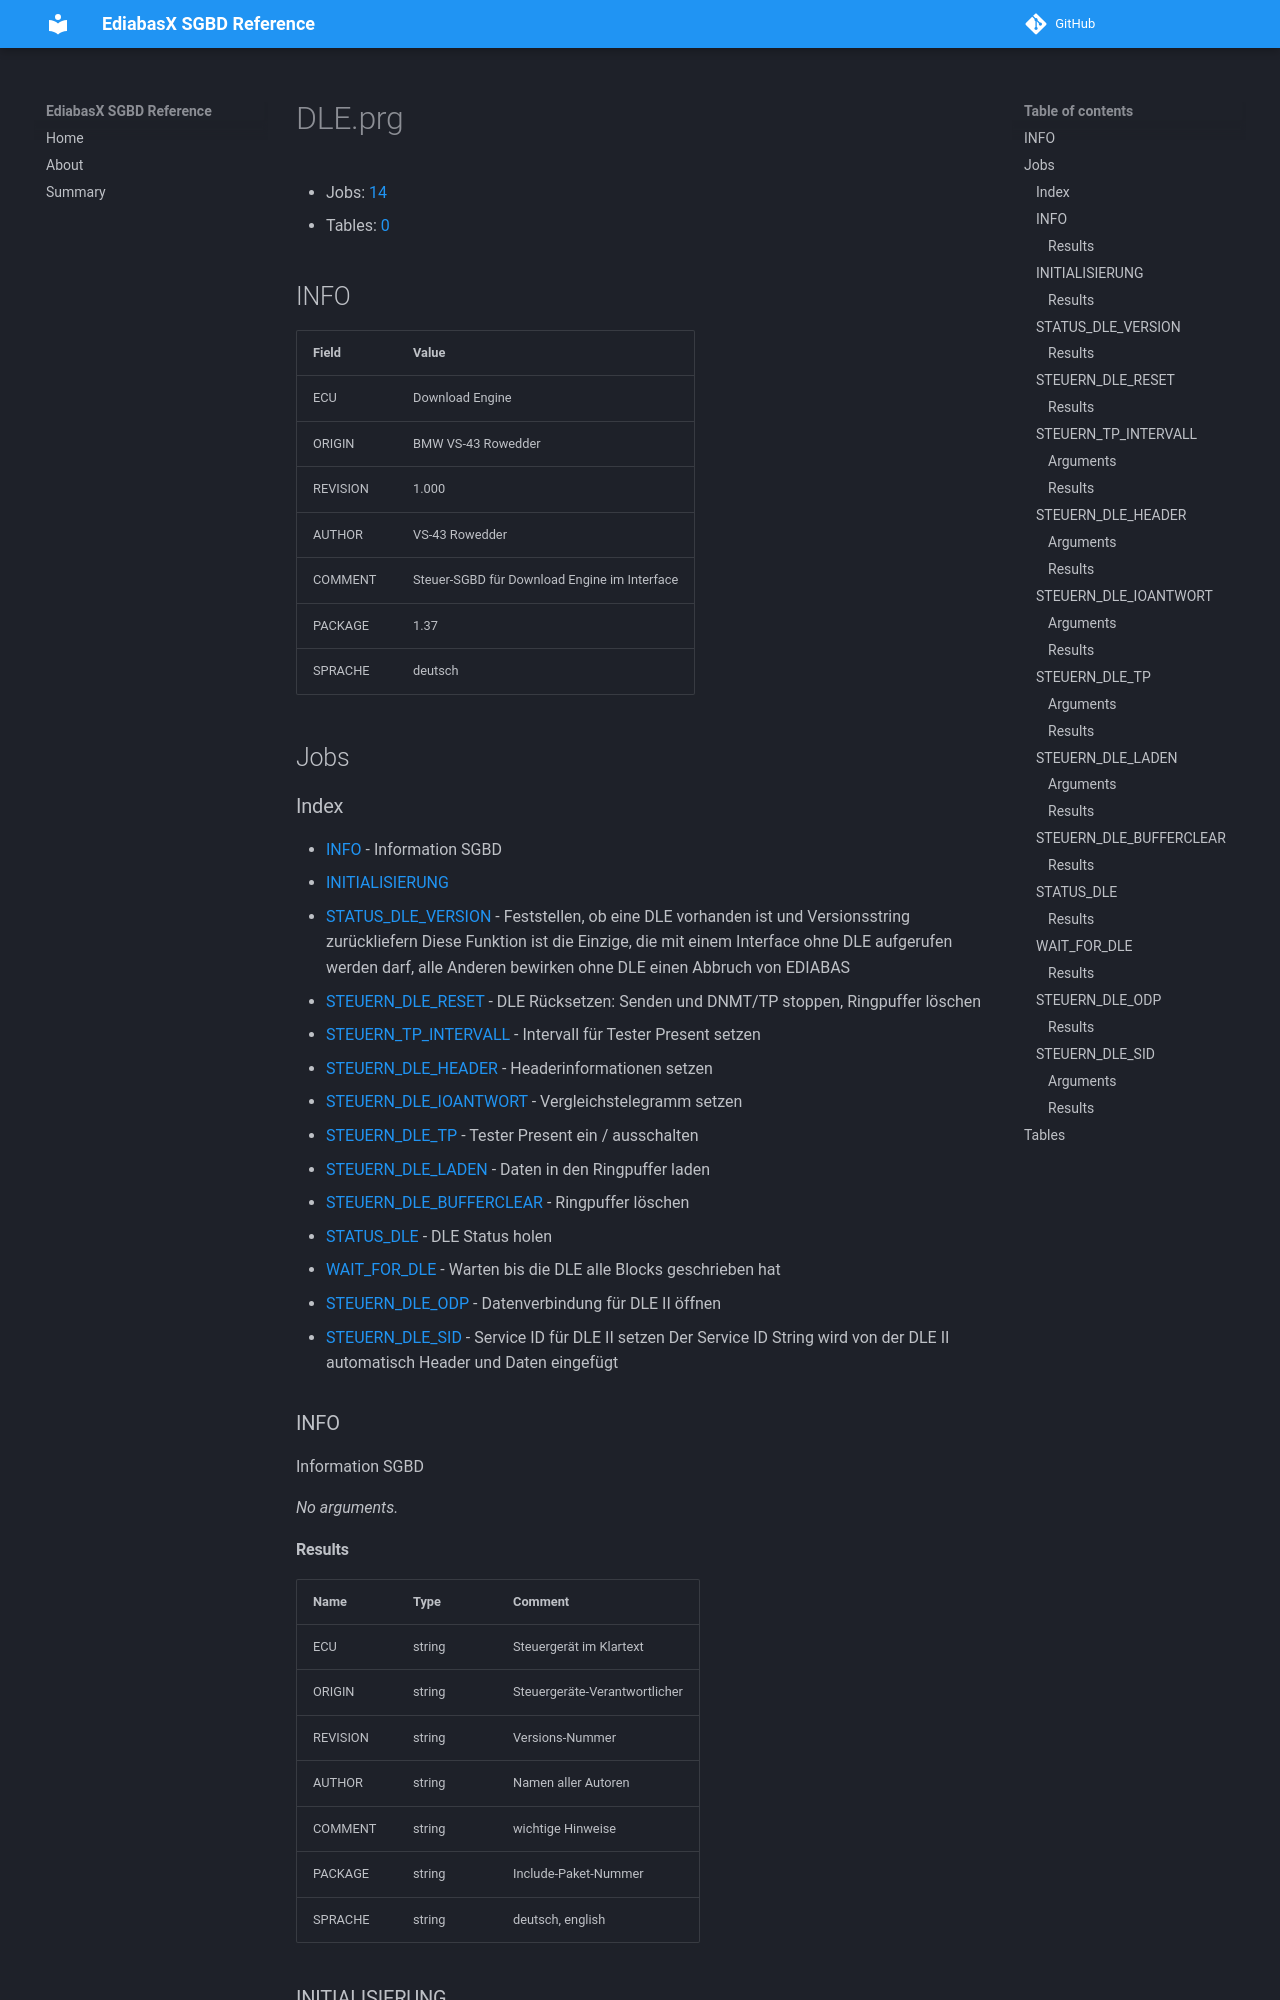

repository: emdzej/ediabasx-docs-sgbd · page: sgbd/DLE/index.html · generator: mkdocs

# DLE.prg

- Jobs: [14](#jobs)
- Tables: [0](#tables)

## INFO

| Field | Value |
| --- | --- |
| ECU | Download Engine |
| ORIGIN | BMW VS-43 Rowedder |
| REVISION | 1.000 |
| AUTHOR | VS-43 Rowedder |
| COMMENT | Steuer-SGBD für Download Engine im Interface |
| PACKAGE | 1.37 |
| SPRACHE | deutsch |

## Jobs

### Index

- [INFO](#job-info) - Information SGBD
- [INITIALISIERUNG](#job-initialisierung)
- [STATUS_DLE_VERSION](#job-status-dle-version) - Feststellen, ob eine DLE vorhanden ist und Versionsstring zurückliefern Diese Funktion ist die Einzige, die mit einem Interface ohne DLE aufgerufen werden darf, alle Anderen bewirken ohne DLE einen Abbruch von EDIABAS
- [STEUERN_DLE_RESET](#job-steuern-dle-reset) - DLE Rücksetzen: Senden und DNMT/TP stoppen, Ringpuffer löschen
- [STEUERN_TP_INTERVALL](#job-steuern-tp-intervall) - Intervall für Tester Present setzen
- [STEUERN_DLE_HEADER](#job-steuern-dle-header) - Headerinformationen setzen
- [STEUERN_DLE_IOANTWORT](#job-steuern-dle-ioantwort) - Vergleichstelegramm  setzen
- [STEUERN_DLE_TP](#job-steuern-dle-tp) - Tester Present ein / ausschalten
- [STEUERN_DLE_LADEN](#job-steuern-dle-laden) - Daten in den Ringpuffer laden
- [STEUERN_DLE_BUFFERCLEAR](#job-steuern-dle-bufferclear) - Ringpuffer löschen
- [STATUS_DLE](#job-status-dle) - DLE Status holen
- [WAIT_FOR_DLE](#job-wait-for-dle) - Warten bis die DLE alle Blocks geschrieben hat
- [STEUERN_DLE_ODP](#job-steuern-dle-odp) - Datenverbindung für DLE II öffnen
- [STEUERN_DLE_SID](#job-steuern-dle-sid) - Service ID für DLE II setzen Der Service ID String wird von der DLE II automatisch Header und Daten eingefügt

<a id="job-info"></a>
### INFO

Information SGBD

_No arguments._
